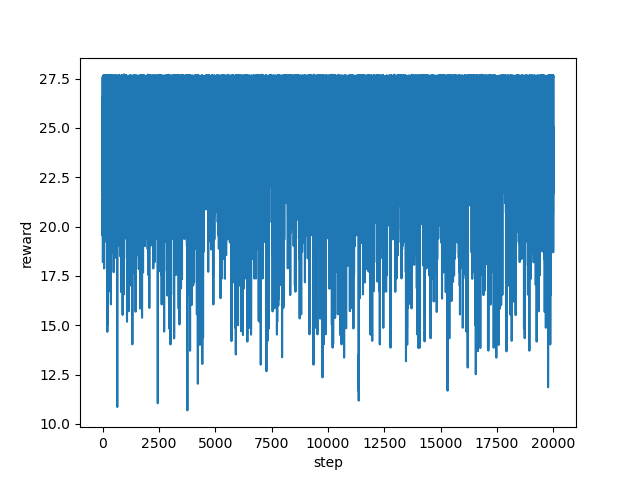

The table this chart was drawn from, first rows:
step, reward
0, 21.38
1, 20.36
2, 22.56
3, 19.53
4, 21.53
5, 26.55
6, 27.58
7, 27.58
8, 24.89
9, 23.2
10, 22.05
11, 23.88
12, 26.57
13, 24.91
14, 19.74
15, 18.2
16, 22.36
17, 25.76
18, 27.6
19, 27.63
20, 27.58
21, 24.89
22, 24.89
23, 23.17
24, 26.18
25, 25.1
26, 26.92
27, 27.62
28, 27.58
29, 27.59
30, 27.55
31, 22.52
32, 24.35
33, 23.26
34, 23.9
35, 26.76
36, 27.61
37, 27.59
38, 22.87
39, 19.37
40, 23.18
41, 27.6
42, 27.65
43, 24.73
44, 24.75
45, 24.73
46, 26.53
47, 27.64
48, 27.63
49, 27.68
50, 27.59
51, 27.62
52, 27.62
53, 27.62
54, 27.64
55, 27.6
56, 27.58
57, 27.6
58, 27.66
59, 27.6
... 19,940 more rows
